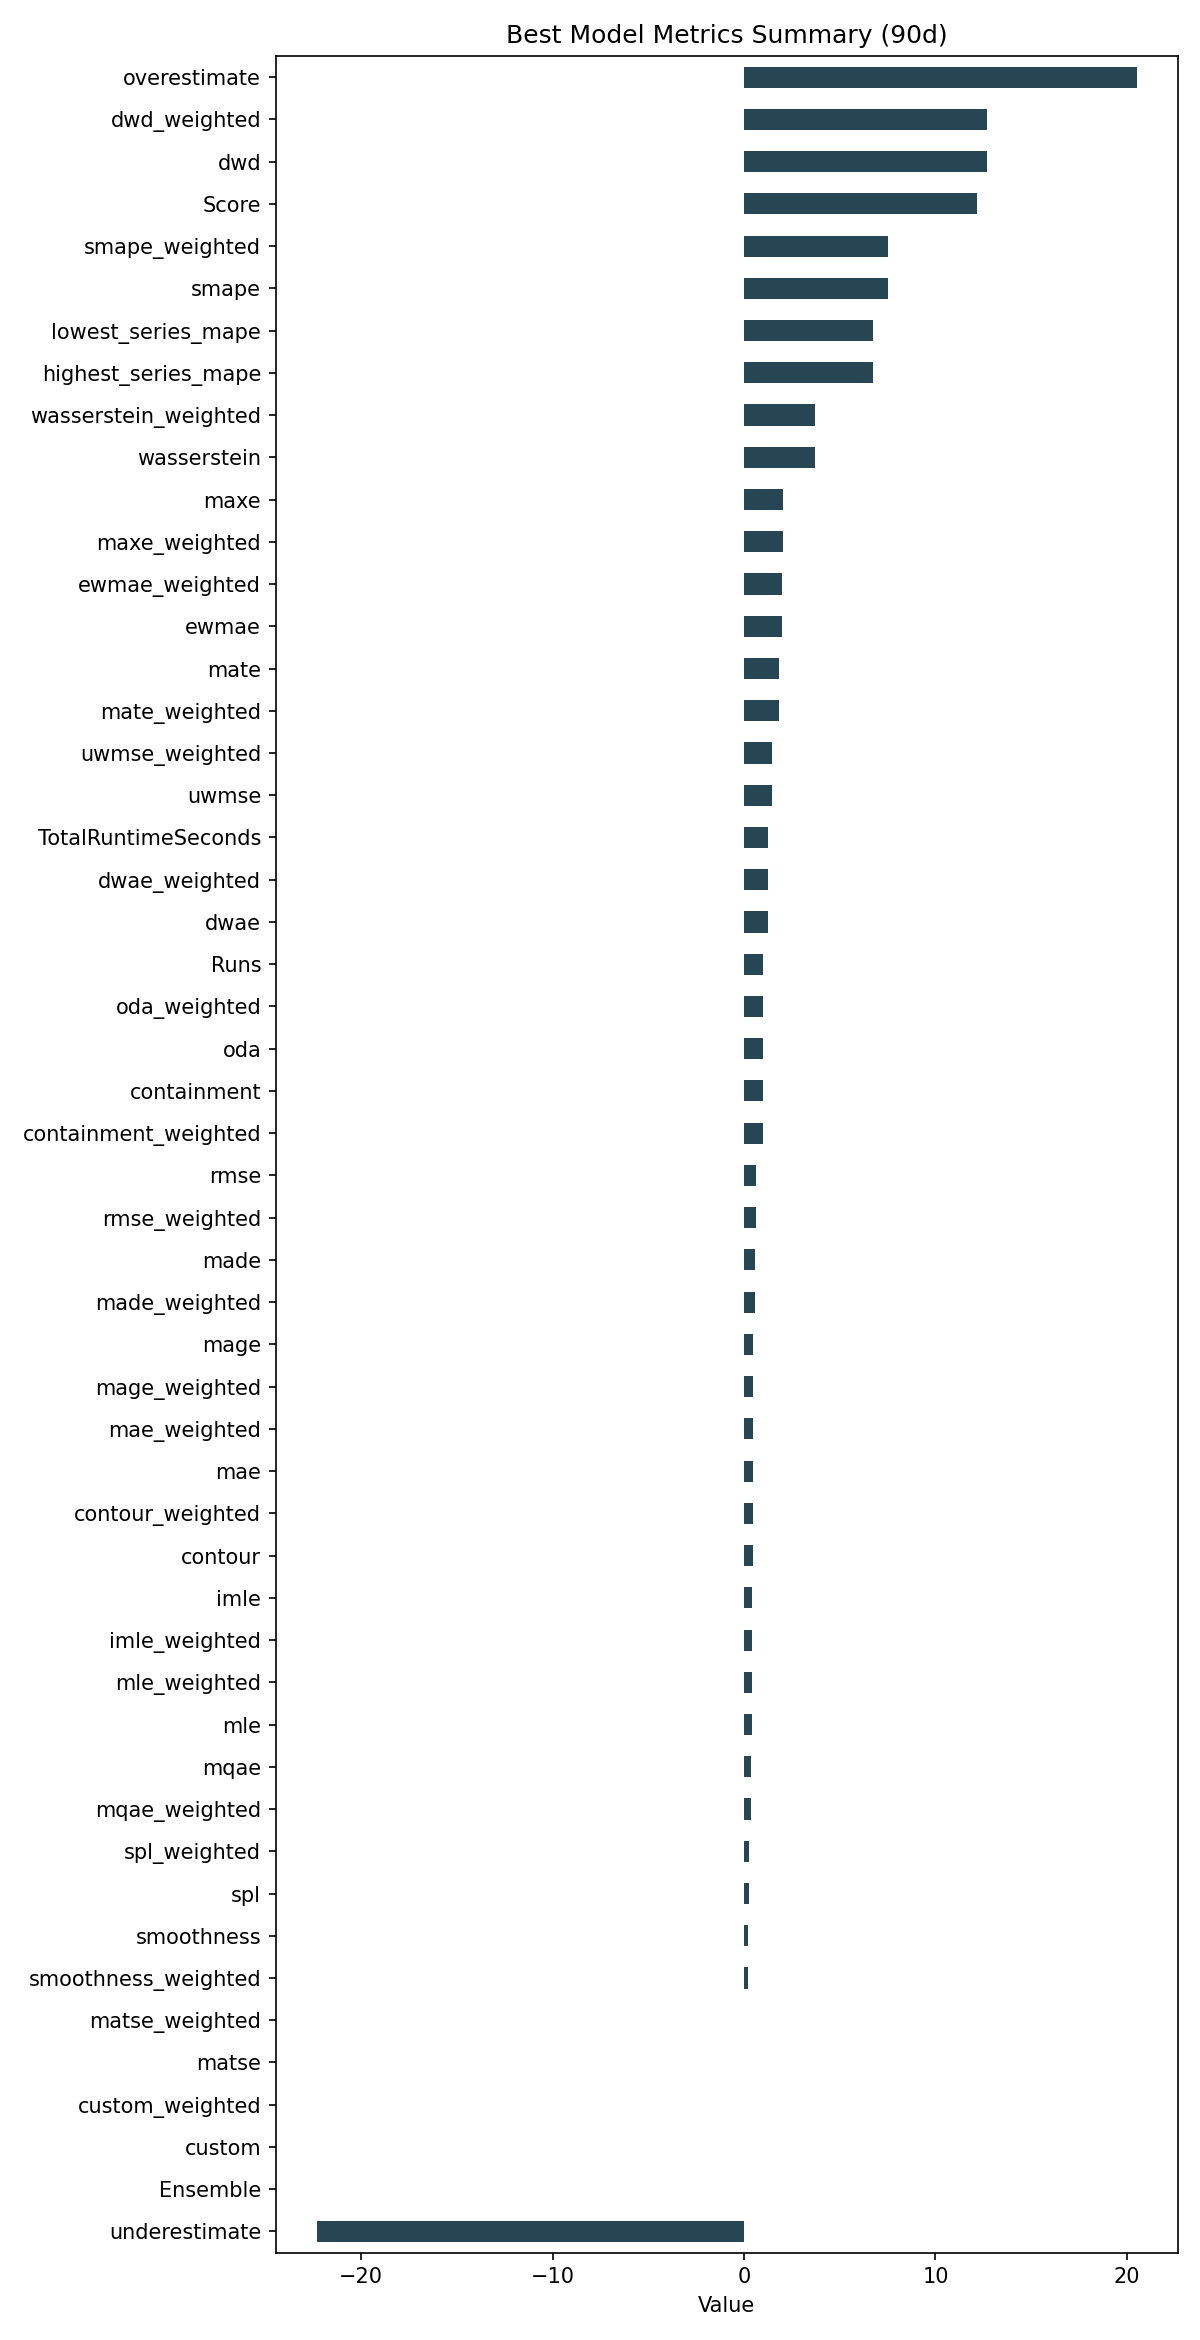

The file beside this chart, header and first rows:
ID, Model, ModelParameters, TransformationParameters, Ensemble, Runs, smape, mae, rmse, made, mage, custom, underestimate, mle, overestimate, imle, spl, containment, contour, maxe, oda, dwae, mqae, ewmae
38a4fe7abbba70d6346457b0eb6fccf2, WindowRegression, {"window_size": 10, "input_dim": "univar…, {"fillna": "rolling_mean_24", "transform…, 0, 1, 7.534, 0.4758, 0.6003, 0.5944, 0.4758, 0.0, -22.32, 0.4179, 20.5, 0.4193, 0.269, 0.9667, 0.4444, 2.016, 0.9889, 1.235, 0.3602, 1.982
